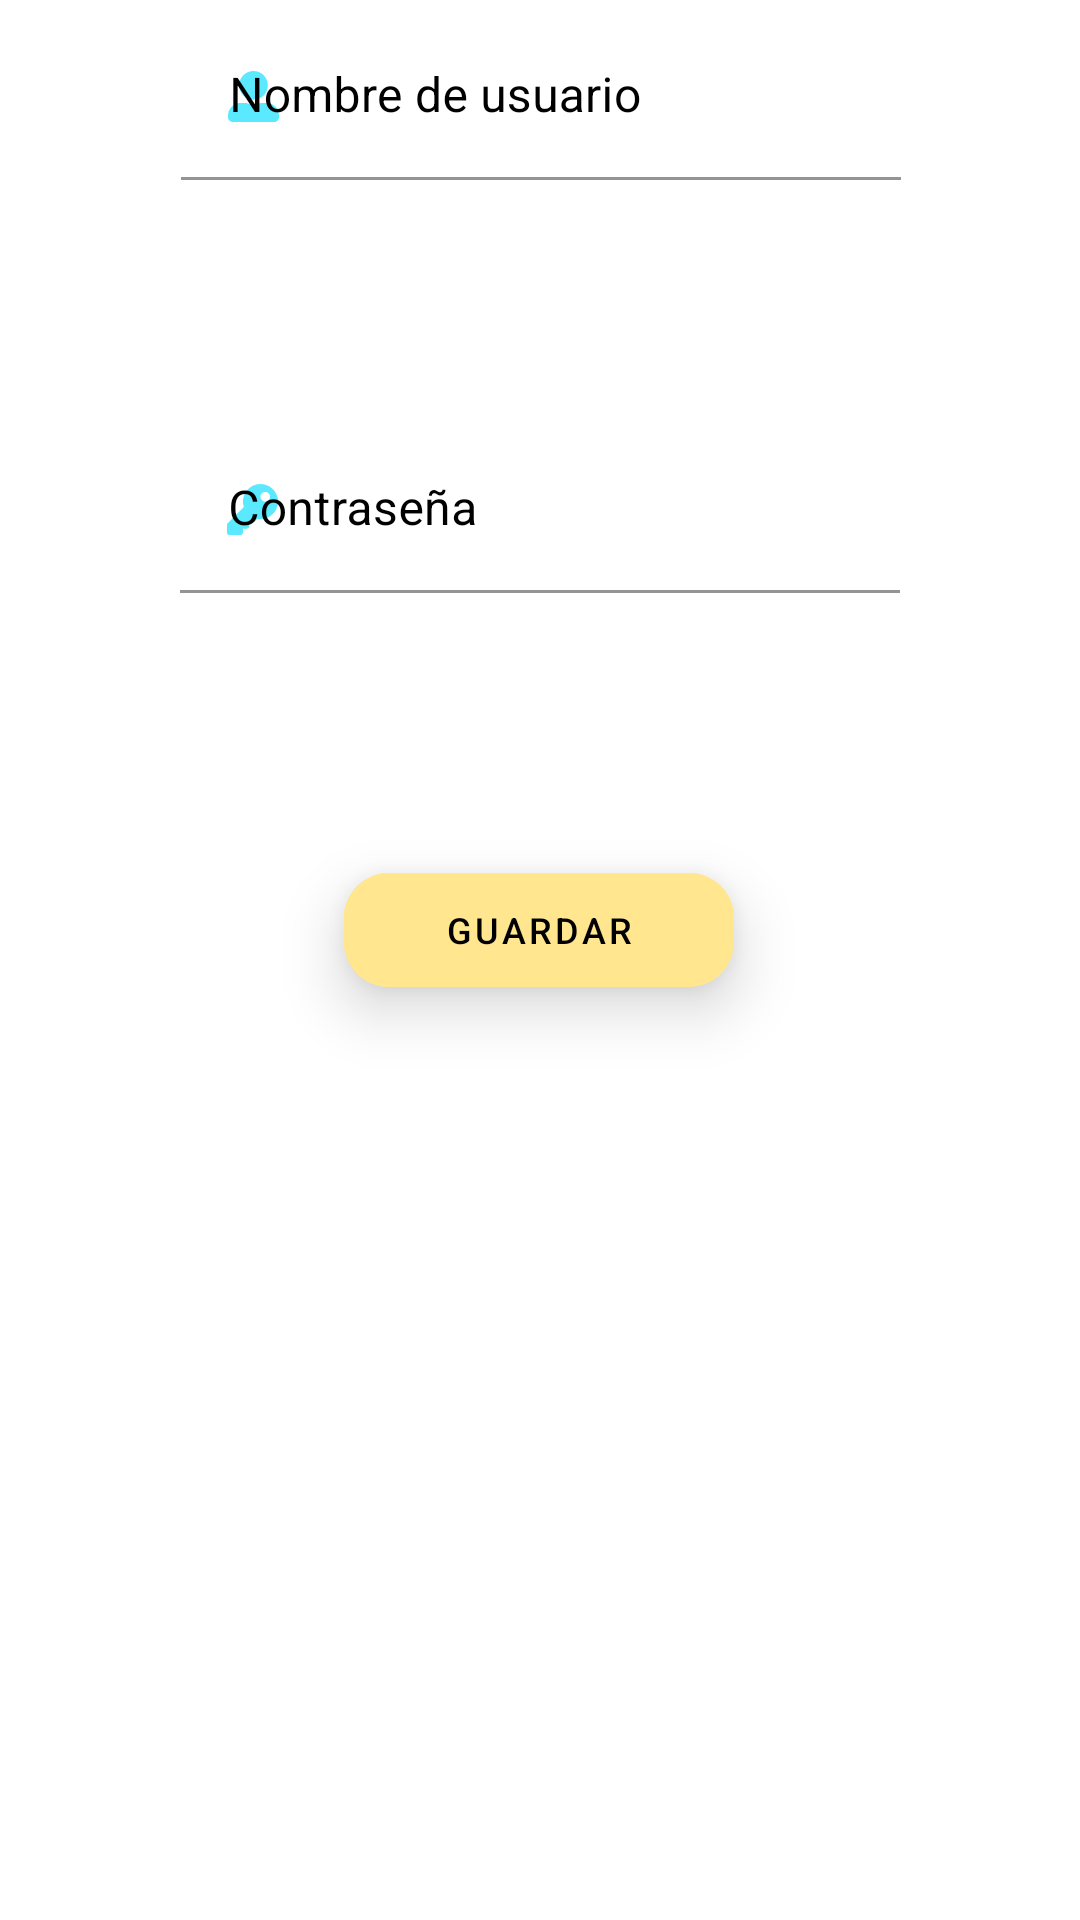

Write the Android layout XML for this screen, with the resource values it uses.
<!-- AndroidManifest.xml: application theme Theme.Coquille -->
<!-- res/layout/fragment_profile_info_.xml -->
<?xml version="1.0" encoding="utf-8"?>
<androidx.constraintlayout.widget.ConstraintLayout xmlns:android="http://schemas.android.com/apk/res/android"
    xmlns:app="http://schemas.android.com/apk/res-auto"
    xmlns:tools="http://schemas.android.com/tools"
    android:layout_width="match_parent"
    android:layout_height="match_parent"
    tools:context=".controllers.ProfileInfo_Fragment">

    <androidx.constraintlayout.widget.Guideline
        android:id="@+id/top_H_0"
        android:layout_width="wrap_content"
        android:layout_height="wrap_content"
        android:orientation="horizontal"
        app:layout_constraintGuide_percent=".0"/>

    <androidx.constraintlayout.widget.Guideline
        android:id="@+id/top_H_1"
        android:layout_width="wrap_content"
        android:layout_height="wrap_content"
        android:orientation="horizontal"
        app:layout_constraintGuide_percent=".1" />

    <androidx.constraintlayout.widget.Guideline
        android:id="@+id/top_H_2"
        android:layout_width="wrap_content"
        android:layout_height="wrap_content"
        android:orientation="horizontal"
        app:layout_constraintGuide_percent=".43" />

    <androidx.constraintlayout.widget.Guideline
        android:id="@+id/top_H_3"
        android:layout_width="wrap_content"
        android:layout_height="wrap_content"
        android:orientation="horizontal"
        app:layout_constraintGuide_percent=".60" />

    <androidx.constraintlayout.widget.Guideline
        android:id="@+id/top_V_0"
        android:layout_width="wrap_content"
        android:layout_height="wrap_content"
        android:orientation="vertical"
        app:layout_constraintGuide_percent=".20" />

    <androidx.constraintlayout.widget.Guideline
        android:id="@+id/top_V_1"
        android:layout_width="wrap_content"
        android:layout_height="wrap_content"
        android:orientation="vertical"
        app:layout_constraintGuide_percent=".80" />

    <com.google.android.material.textfield.TextInputLayout
        android:id="@+id/input_username_layout"
        android:layout_width="240dp"
        android:layout_height="wrap_content"
        android:textColorHint="@color/black"
        android:hint="Nombre de usuario"
        app:boxStrokeColor="#12DFFF"
        app:layout_constraintBottom_toTopOf="@+id/top_H_1"
        app:layout_constraintEnd_toStartOf="@+id/top_V_1"

        app:layout_constraintHorizontal_bias="0.497"
        app:layout_constraintStart_toStartOf="@+id/top_V_0"
        app:layout_constraintTop_toTopOf="@+id/top_H_0"
        app:startIconDrawable="@drawable/ic_user_icon"
        app:startIconTint="#12DFFF">

        <com.google.android.material.textfield.TextInputEditText
            android:id="@+id/input_username"
            android:textColor="@color/black"
            android:layout_width="match_parent"
            android:layout_height="wrap_content"
            android:backgroundTint="@color/white" />
    </com.google.android.material.textfield.TextInputLayout>

    <com.google.android.material.textfield.TextInputLayout
        android:id="@+id/input_password_layout"
        android:layout_width="240dp"
        android:layout_height="wrap_content"
        android:hint="Contraseña"
        android:textColorHint="@color/black"
        app:layout_constraintBottom_toTopOf="@+id/top_H_2"
        app:layout_constraintEnd_toStartOf="@+id/top_V_1"
        app:layout_constraintStart_toStartOf="@+id/top_V_0"
        app:layout_constraintTop_toTopOf="@+id/top_H_1"
        app:startIconDrawable="@drawable/ic_key_icon"
        app:startIconTint="#12DFFF">

        <com.google.android.material.textfield.TextInputEditText
            android:id="@+id/input_password"
            android:layout_width="match_parent"
            android:layout_height="wrap_content"
            android:backgroundTint="@color/white"
            android:textColor="@color/black"
            android:inputType="textPassword" />
    </com.google.android.material.textfield.TextInputLayout>

    <com.google.android.material.button.MaterialButton
        android:id="@+id/confirmButton"
        style="@style/Widget.MaterialComponents.Button"
        android:layout_width="130dp"
        android:layout_height="50dp"
        android:elevation="12dp"
        android:backgroundTint="@color/amarilloMain"
        android:stateListAnimator="@null"
        android:text="Guardar"


        android:textColor="#000000"
        android:textSize="12sp"
        app:cornerRadius="15dp"
        app:layout_constraintBottom_toTopOf="@+id/top_H_3"
        app:layout_constraintEnd_toStartOf="@+id/top_V_1"
        app:layout_constraintHorizontal_bias="0.498"
        app:layout_constraintStart_toStartOf="@+id/top_V_0"
        app:layout_constraintTop_toTopOf="@+id/top_H_2"
        app:layout_constraintVertical_bias="0.165"
        app:strokeColor="?colorPrimary" />


</androidx.constraintlayout.widget.ConstraintLayout>
<!-- resources referenced by this layout -->
<resources>
  <color name="amarilloMain">#FFE68F</color>
  <color name="black">#FF000000</color>
  <color name="white">#FFFFFFFF</color>
  <!-- drawable ic_key_icon (drawable) -->
  <vector xmlns:android="http://schemas.android.com/apk/res/android"
      android:width="17dp"
      android:height="17dp"
      android:viewportWidth="17"
      android:viewportHeight="17">
    <path
        android:pathData="M17,5.8438C17,9.0712 14.3837,11.6875 11.1562,11.6875C10.7837,11.6875 10.4195,11.6522 10.0663,11.5856L9.269,12.4825C9.1943,12.5667 9.1025,12.634 8.9999,12.6801C8.8972,12.7262 8.7859,12.75 8.6734,12.75H7.4375V14.0781C7.4375,14.5182 7.0807,14.875 6.6406,14.875H5.3125V16.2031C5.3125,16.6432 4.9557,17 4.5156,17H0.7969C0.3568,17 0,16.6432 0,16.2031V13.6113C0,13.4 0.084,13.1973 0.2334,13.0478L5.6057,7.6755C5.4157,7.0993 5.3125,6.4836 5.3125,5.8438C5.3125,2.6163 7.9288,0 11.1562,0C14.3932,-0 17,2.6068 17,5.8438ZM11.1562,4.25C11.1562,5.1302 11.8698,5.8438 12.75,5.8438C13.6302,5.8438 14.3438,5.1302 14.3438,4.25C14.3438,3.3698 13.6302,2.6563 12.75,2.6563C11.8698,2.6563 11.1562,3.3698 11.1562,4.25Z"
        android:fillColor="#12DFFF"
        android:fillAlpha="0.7"/>
  </vector>
  <!-- drawable ic_user_icon (drawable) -->
  <vector xmlns:android="http://schemas.android.com/apk/res/android"
      android:width="17dp"
      android:height="17dp"
      android:viewportWidth="17"
      android:viewportHeight="17">
    <path
        android:pathData="M8.5,9.5625C11.1396,9.5625 13.2812,7.4209 13.2812,4.7813C13.2812,2.1416 11.1396,0 8.5,0C5.8604,0 3.7188,2.1416 3.7188,4.7813C3.7188,7.4209 5.8604,9.5625 8.5,9.5625ZM12.75,10.625H10.9205C10.1834,10.9637 9.3633,11.1562 8.5,11.1562C7.6367,11.1562 6.8199,10.9637 6.0795,10.625H4.25C1.9025,10.625 0,12.5275 0,14.875V15.4062C0,16.2861 0.7139,17 1.5938,17H15.4062C16.2861,17 17,16.2861 17,15.4062V14.875C17,12.5275 15.0975,10.625 12.75,10.625Z"
        android:fillColor="#12DFFF"
        android:fillAlpha="0.7"/>
  </vector>
  <style name="Theme.Coquille" parent="Theme.MaterialComponents.DayNight.NoActionBar">
          
          <item name="colorPrimary">@color/amarilloMain</item>
          <item name="colorPrimaryVariant">@color/purple_700</item>
          <item name="colorOnPrimary">@color/white</item>
          
          <item name="colorSecondary">@color/azulMain</item>
          <item name="colorSecondaryVariant">@color/rojoMain</item>
          <item name="colorOnSecondary">@color/black</item>
  
          
          <item name="android:statusBarColor" tools:targetApi="l">?attr/colorPrimaryVariant</item>
  
  
  
  
          
      </style>
  <color name="purple_700">#FF3700B3</color>
  <color name="azulMain">#12DFFF</color>
  <color name="rojoMain">#EF767A</color>
</resources>
